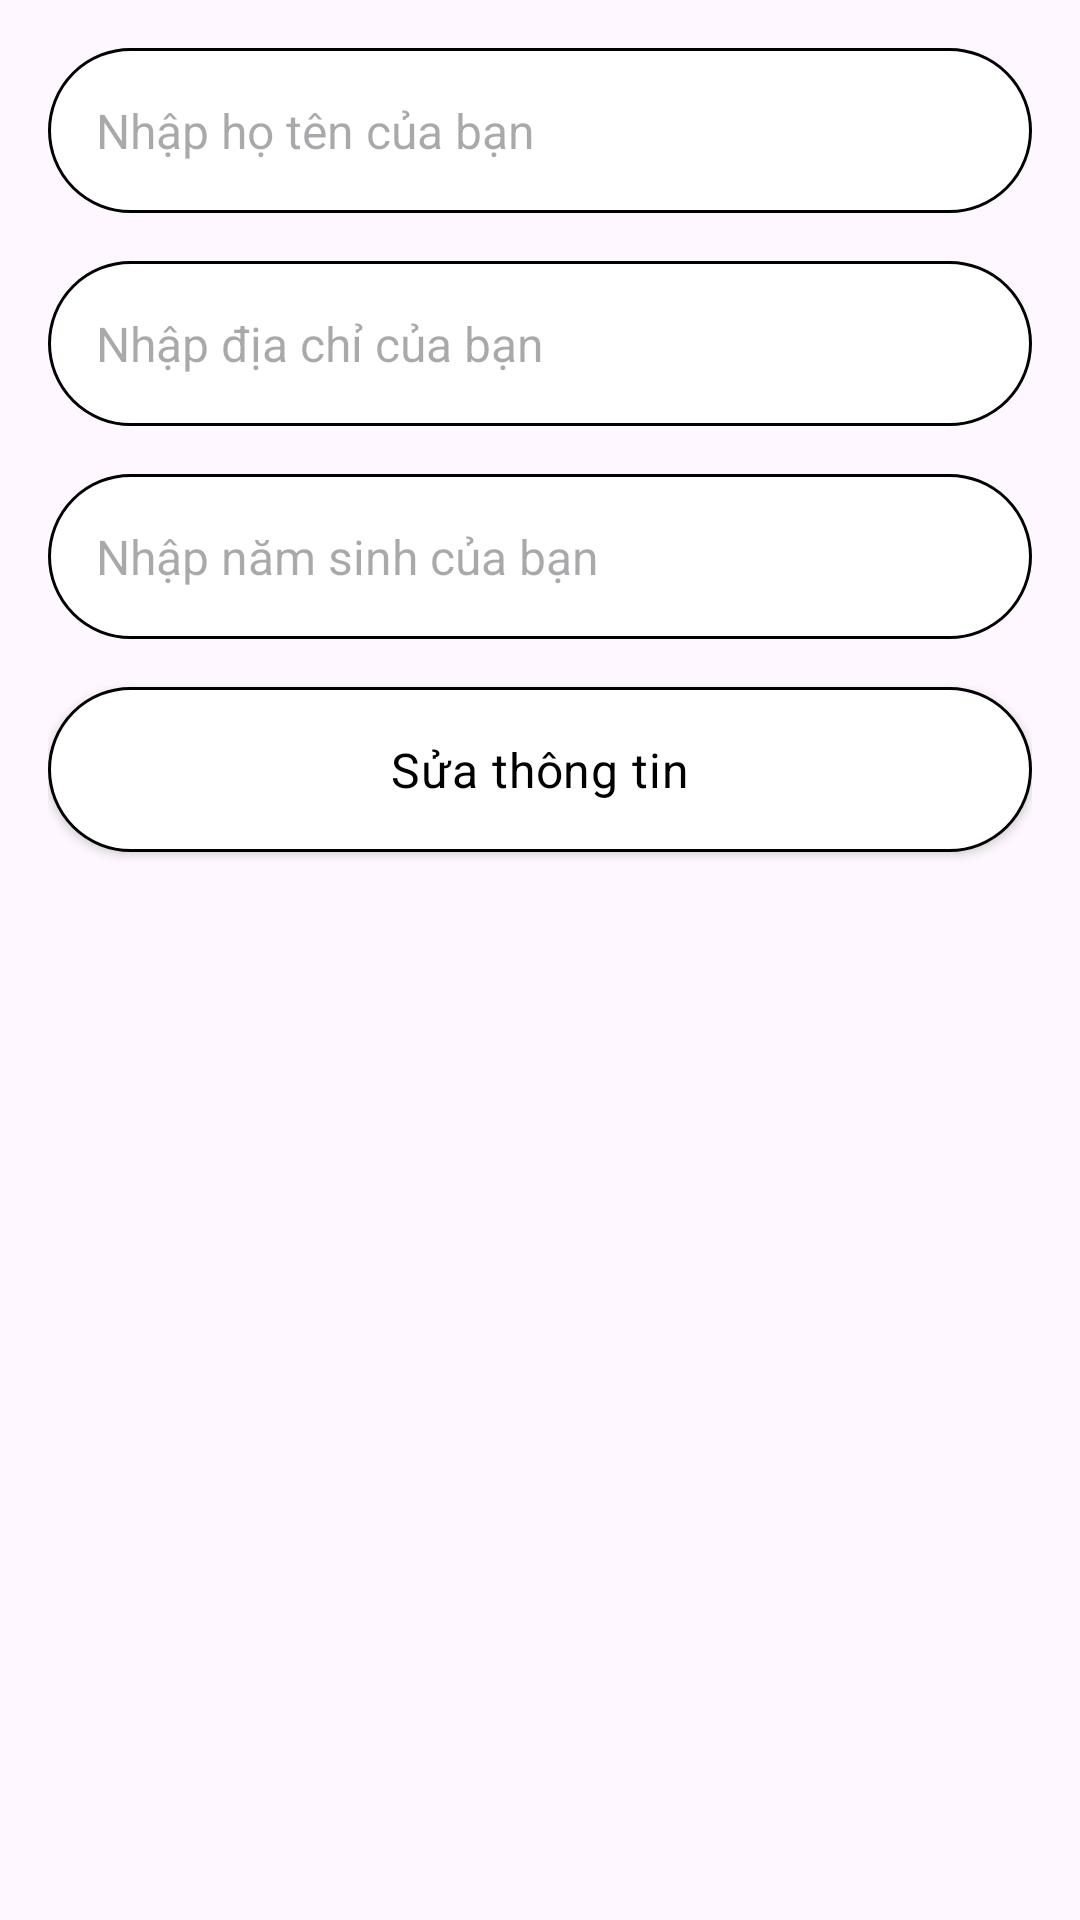

Write the Android layout XML for this screen, with the resource values it uses.
<!-- AndroidManifest.xml: application theme Theme.InfomaticUsers -->
<!-- res/layout/activity_update_user.xml -->
<?xml version="1.0" encoding="utf-8"?>
<LinearLayout
    xmlns:android="http://schemas.android.com/apk/res/android"
    xmlns:app="http://schemas.android.com/apk/res-auto"
    xmlns:tools="http://schemas.android.com/tools"
    android:id="@+id/main"
    android:layout_width="match_parent"
    android:layout_height="match_parent"
    android:padding="16dp"
    android:orientation="vertical"
    tools:context=".view.UpdateUserActivity">

    <AutoCompleteTextView
        android:id="@+id/editTextName"
        android:layout_width="match_parent"
        android:layout_height="55dp"
        android:padding="16dp"
        android:background="@drawable/bg_white_border_50"
        android:hint="@string/enter_your_name"
        android:inputType="text"
        android:textColor="@color/black"
        android:textSize="16sp"/>

    <AutoCompleteTextView
        android:id="@+id/editTextAddress"
        android:layout_width="match_parent"
        android:layout_height="55dp"
        android:layout_marginTop="16dp"
        android:padding="16dp"
        android:background="@drawable/bg_white_border_50"
        android:hint="@string/enter_your_address"
        android:inputType="text"
        android:textColor="@color/black"
        android:textSize="16sp"/>

    <AutoCompleteTextView
        android:id="@+id/editTextYear"
        android:layout_width="match_parent"
        android:layout_height="55dp"
        android:layout_marginTop="16dp"
        android:padding="16dp"
        android:background="@drawable/bg_white_border_50"
        android:hint="@string/enter_your_year"
        android:inputType="number"
        android:textColor="@color/black"
        android:textSize="16sp"/>

    <androidx.appcompat.widget.AppCompatButton
        android:id="@+id/buttonUpdate"
        android:layout_width="match_parent"
        android:layout_height="55dp"
        android:layout_marginTop="16dp"
        android:background="@drawable/bg_white_border_50"
        android:focusable="true"
        android:clickable="true"
        android:text="@string/update_information"
        android:textSize="16sp"
        android:textColor="@color/black"
        style="@style/TextAppearance.MaterialComponents.Body2"/>

</LinearLayout>
<!-- resources referenced by this layout -->
<resources>
  <!-- drawable bg_white_border_50 (drawable) -->
  <?xml version="1.0" encoding="utf-8"?>
  <selector xmlns:android="http://schemas.android.com/apk/res/android">
      <item>
          <shape>
              <corners android:radius="50dp"/>
              <solid android:color="@color/white"/>
              <stroke android:color="@color/black" android:width="1dp"/>
          </shape>
      </item>
  </selector>
  <string name="enter_your_address">Nhập địa chỉ của bạn</string>
  <string name="enter_your_name">Nhập họ tên của bạn</string>
  <string name="enter_your_year">Nhập năm sinh của bạn</string>
  <string name="update_information">Sửa thông tin</string>
  <style name="Theme.InfomaticUsers" parent="Base.Theme.InfomaticUsers" />
  <style name="Base.Theme.InfomaticUsers" parent="Theme.Material3.DayNight.NoActionBar">
          
          
      </style>
  <!-- not gathered from this repository: default colours our renderer supplied (Android Studio template values) -->
  <color name="black">#FF000000</color>
  <color name="white">#FFFFFFFF</color>
</resources>
